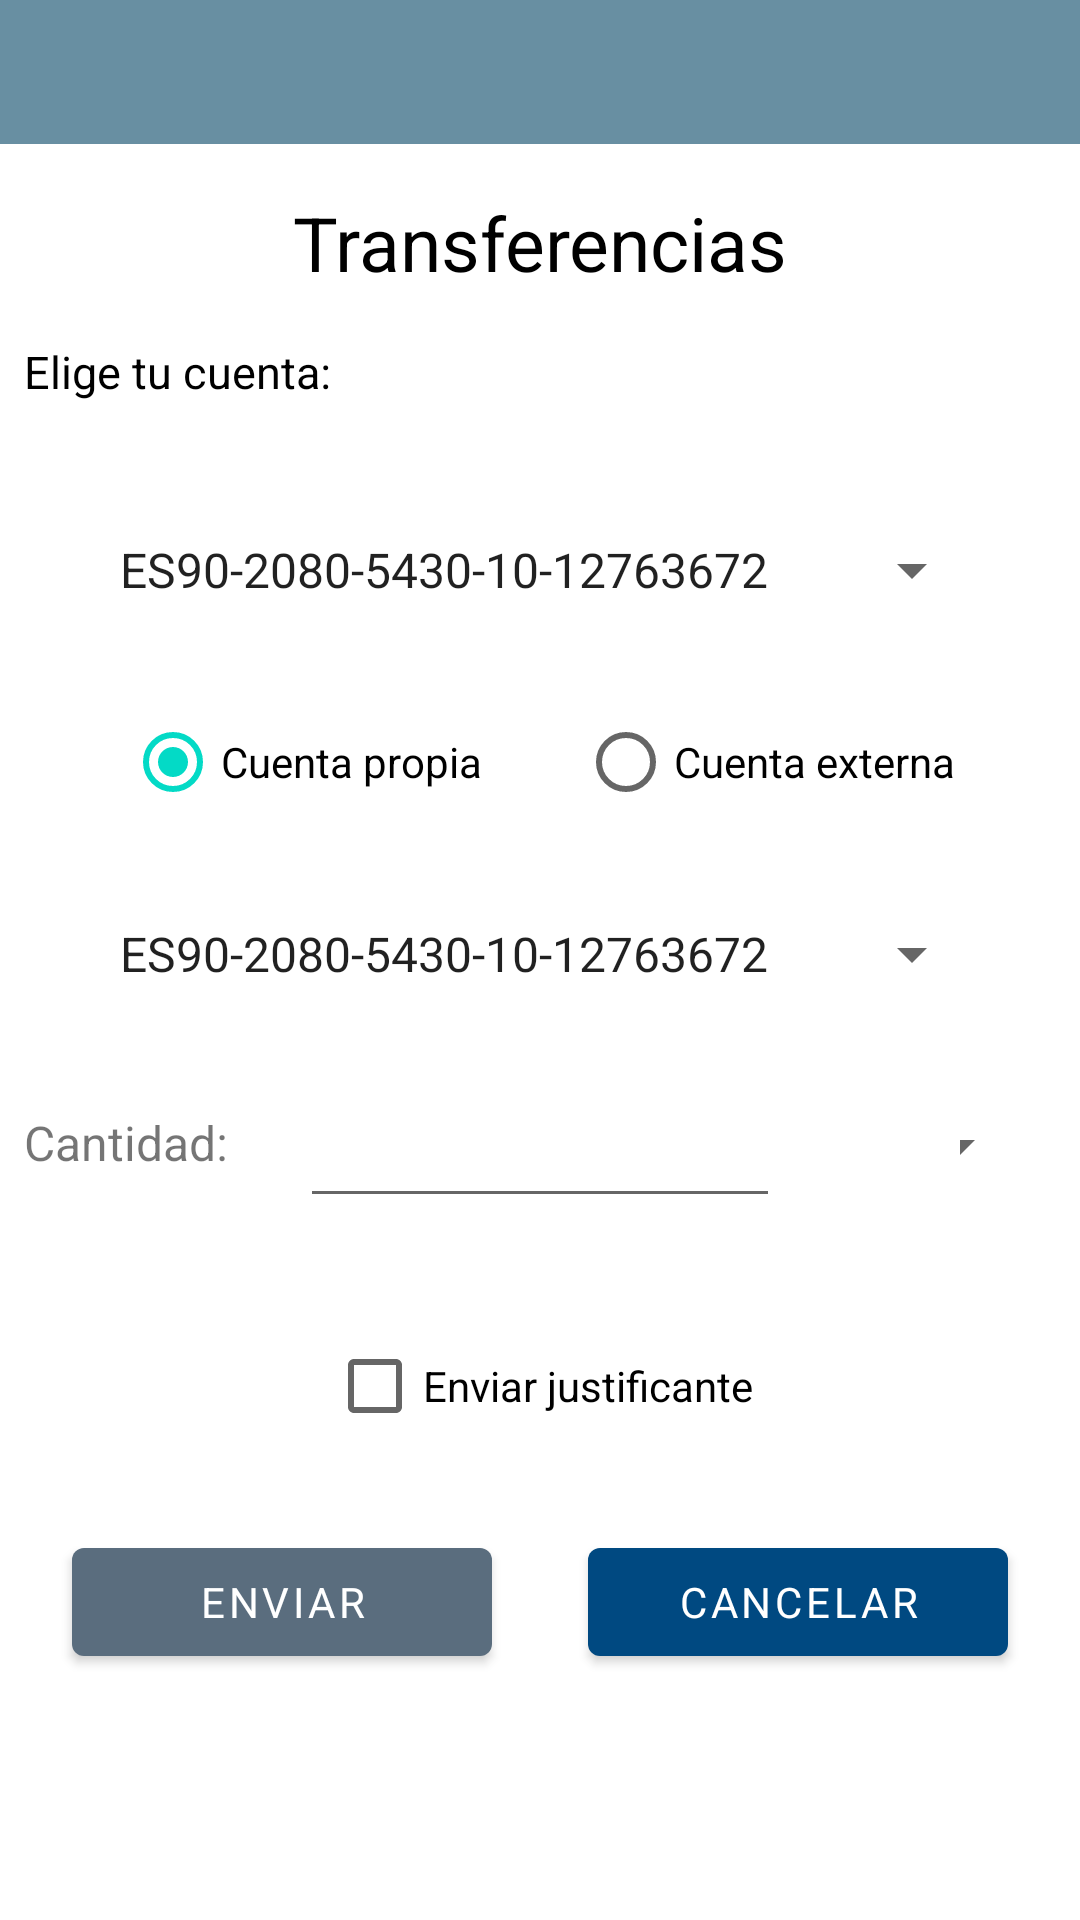

Reconstruct the res/layout file that produces this screen, plus the resources it refers to.
<!-- AndroidManifest.xml: application theme TemaBanco -->
<!-- res/layout/activity_transfer.xml -->
<?xml version="1.0" encoding="utf-8"?>
<androidx.constraintlayout.widget.ConstraintLayout xmlns:android="http://schemas.android.com/apk/res/android"
    xmlns:app="http://schemas.android.com/apk/res-auto"
    xmlns:tools="http://schemas.android.com/tools"
    android:id="@+id/main"
    android:layout_width="match_parent"
    android:layout_height="match_parent"
    tools:context=".activities.TransferActivity">

    <com.google.android.material.appbar.AppBarLayout
        android:id="@id/top"
        android:layout_width="match_parent"
        android:layout_height="48dp"
        android:backgroundTint="@color/cerulean_blue"
        android:gravity="top"
        app:layout_constraintStart_toStartOf="parent"
        app:layout_constraintTop_toTopOf="parent" />

    <com.google.android.material.textview.MaterialTextView
        android:id="@+id/tTransf"
        android:layout_width="wrap_content"
        android:layout_height="wrap_content"
        android:layout_marginTop="16dp"
        android:text="Transferencias"
        android:textAlignment="center"
        android:textColor="@color/black"
        android:textSize="25sp"
        app:layout_constraintEnd_toEndOf="parent"
        app:layout_constraintStart_toStartOf="parent"
        app:layout_constraintTop_toBottomOf="@id/top" />

    <com.google.android.material.textview.MaterialTextView
        android:id="@+id/tCuenta"
        android:layout_width="match_parent"
        android:layout_height="wrap_content"
        android:layout_marginStart="8dp"
        android:layout_marginTop="16dp"
        android:text="Elige tu cuenta:"
        android:textAlignment="viewStart"
        android:textColor="@color/black"
        android:textSize="15sp"
        app:layout_constraintEnd_toEndOf="parent"
        app:layout_constraintStart_toStartOf="parent"
        app:layout_constraintTop_toBottomOf="@id/tTransf" />

    <Spinner
        android:id="@+id/spCuenta"
        android:layout_width="match_parent"
        android:layout_height="48dp"
        android:layout_marginStart="32dp"
        android:layout_marginTop="32dp"
        android:layout_marginEnd="32dp"
        android:entries="@array/cuentas"
        app:layout_constraintEnd_toEndOf="parent"
        app:layout_constraintStart_toStartOf="parent"
        app:layout_constraintTop_toBottomOf="@id/tCuenta" />

    <RadioGroup
        android:id="@+id/radioButtons"
        android:layout_width="wrap_content"
        android:layout_height="wrap_content"
        android:layout_marginTop="16dp"
        android:orientation="horizontal"
        app:layout_constraintEnd_toEndOf="parent"
        app:layout_constraintStart_toStartOf="parent"
        app:layout_constraintTop_toBottomOf="@id/spCuenta">

        <RadioButton
            android:id="@+id/rButton1"
            android:layout_width="wrap_content"
            android:layout_height="wrap_content"
            android:layout_marginStart="16dp"
            android:layout_marginEnd="16dp"
            android:checked="true"
            android:text="Cuenta propia" />

        <RadioButton
            android:id="@+id/rButton2"
            android:layout_width="wrap_content"
            android:layout_height="wrap_content"
            android:layout_marginStart="16dp"
            android:layout_marginEnd="16dp"
            android:checked="false"
            android:text="Cuenta externa" />
    </RadioGroup>

    <Spinner
        android:id="@+id/spCuenta2"
        android:layout_width="match_parent"
        android:layout_height="48dp"
        android:layout_marginStart="32dp"
        android:layout_marginTop="16dp"
        android:layout_marginEnd="32dp"
        android:entries="@array/cuentas"
        android:visibility="visible"
        app:layout_constraintEnd_toEndOf="parent"
        app:layout_constraintStart_toStartOf="parent"
        app:layout_constraintTop_toBottomOf="@id/radioButtons" />

    <com.google.android.material.textfield.TextInputLayout
        android:id="@+id/lInputCuentaExterna"
        android:layout_width="match_parent"
        android:layout_height="48dp"
        android:layout_marginStart="16dp"
        android:layout_marginEnd="16dp"
        android:visibility="invisible"
        app:layout_constraintEnd_toEndOf="parent"
        app:layout_constraintStart_toStartOf="parent"
        app:layout_constraintTop_toBottomOf="@id/radioButtons">

        <com.google.android.material.textfield.TextInputEditText
            android:id="@+id/tEditCuentaExterna"
            android:layout_width="match_parent"
            android:layout_height="48dp"
            android:gravity="center"
            android:hint="Escribe el núm de cuenta" />
    </com.google.android.material.textfield.TextInputLayout>

    <TextView
        android:id="@+id/tCantidadPrefix"
        android:layout_width="0dp"
        android:layout_height="wrap_content"
        android:layout_marginStart="8dp"
        android:layout_marginTop="28dp"
        android:layout_marginEnd="16dp"
        android:text="Cantidad:"
        android:textSize="16sp"
        app:layout_constraintEnd_toEndOf="parent"
        app:layout_constraintEnd_toStartOf="@id/editCantidad"
        app:layout_constraintStart_toStartOf="parent"
        app:layout_constraintTop_toBottomOf="@id/spCuenta2" />

    <EditText
        android:id="@+id/editCantidad"
        android:layout_width="0dp"
        android:layout_height="48dp"
        android:layout_marginStart="100dp"
        android:layout_marginTop="32dp"
        android:layout_marginEnd="100dp"
        android:textAlignment="center"
        app:layout_constraintEnd_toEndOf="parent"
        app:layout_constraintStart_toEndOf="@id/tCantidadPrefix"
        app:layout_constraintStart_toStartOf="parent"
        app:layout_constraintTop_toBottomOf="@id/lInputCuentaExterna" />

    <Spinner
        android:id="@+id/spDivisas"
        android:layout_width="0dp"
        android:layout_height="48dp"
        android:layout_marginStart="320dp"
        android:layout_marginTop="16dp"
        android:layout_marginEnd="16dp"
        android:entries="@array/divisas"
        app:layout_constraintEnd_toEndOf="parent"
        app:layout_constraintStart_toEndOf="@id/editCantidad"
        app:layout_constraintStart_toStartOf="parent"
        app:layout_constraintTop_toBottomOf="@id/spCuenta2" />

    <CheckBox
        android:id="@+id/checkBox"
        android:layout_width="wrap_content"
        android:layout_height="wrap_content"
        android:layout_marginTop="32dp"
        android:checked="false"
        android:text="Enviar justificante"
        app:layout_constraintEnd_toEndOf="parent"
        app:layout_constraintStart_toStartOf="parent"
        app:layout_constraintTop_toBottomOf="@id/spDivisas" />

    <com.google.android.material.button.MaterialButton
        android:id="@+id/benviar"
        android:layout_width="0dp"
        android:layout_height="wrap_content"
        android:layout_marginStart="24dp"
        android:layout_marginTop="24dp"
        android:layout_marginEnd="16dp"
        android:text="Enviar"
        app:layout_constraintEnd_toStartOf="@id/bcancelar"
        app:layout_constraintStart_toStartOf="parent"
        app:layout_constraintTop_toBottomOf="@id/checkBox" />

    <com.google.android.material.button.MaterialButton
        android:id="@+id/bcancelar"
        style="@style/CancelMaterialButton"
        android:layout_width="0dp"
        android:layout_height="wrap_content"
        android:layout_marginStart="16dp"
        android:layout_marginTop="24dp"
        android:layout_marginEnd="24dp"
        android:text="Cancelar"
        app:layout_constraintEnd_toEndOf="parent"
        app:layout_constraintStart_toEndOf="@id/benviar"
        app:layout_constraintTop_toBottomOf="@id/checkBox" />


</androidx.constraintlayout.widget.ConstraintLayout>
<!-- resources referenced by this layout -->
<resources>
  <string-array name="cuentas">
          <item>ES90-2080-5430-10-12763672</item>
          <item>ES90-2085-5430-10-12763672</item>
          <item>ES90-2087-5430-10-12763672</item>
      </string-array>
  <string-array name="divisas">
          <item>€</item>
          <item>$</item>
          <item>£</item>
      </string-array>
  <color name="black">#FF000000</color>
  <color name="cerulean_blue">#688FA2</color>
  <style name="CancelMaterialButton" parent="Widget.MaterialComponents.Button">
          <item name="backgroundTint">@color/cancelBtn</item>
      </style>
  <style name="TemaBanco" parent="Theme.MaterialComponents.Light.NoActionBar">
          <item name="colorPrimary">@color/primary</item>
          <item name="fontFamily">@font/robotobold</item>
  
          
          <item name="materialButtonStyle">@style/CustomMaterialButton</item>
          
          <item name="bottomAppBarStyle">@style/CustomBottomAppBar</item>
          <item name="appBarLayoutStyle">@style/CustomAppBarLayout</item>
          <item name="textInputStyle">@style/CustomTextAppearance</item>
          <item name="android:windowTranslucentStatus">true</item>
      </style>
  <color name="cancelBtn">#004981</color>
  <color name="primary">#406272</color>
  <style name="CustomMaterialButton" parent="Widget.MaterialComponents.Button">
          <item name="backgroundTint">@color/buttons</item>
      </style>
  <style name="CustomBottomAppBar" parent="Widget.MaterialComponents.BottomAppBar">
          <item name="backgroundTint">@color/appbar</item>
      </style>
  <style name="CustomAppBarLayout" parent="Widget.MaterialComponents.AppBarLayout.Primary">
          <item name="backgroundColor">@color/appbar</item>
      </style>
  <style name="CustomTextAppearance" parent="TextAppearance.MaterialComponents.Body1">
          <item name="android:textColor">@color/white
          </item> 
          <item name="android:textSize">16sp
          </item> 
      </style>
  <color name="buttons">#5A6D7E</color>
  <color name="appbar">#2A3B47</color>
  <color name="white">#FFFFFFFF</color>
</resources>
